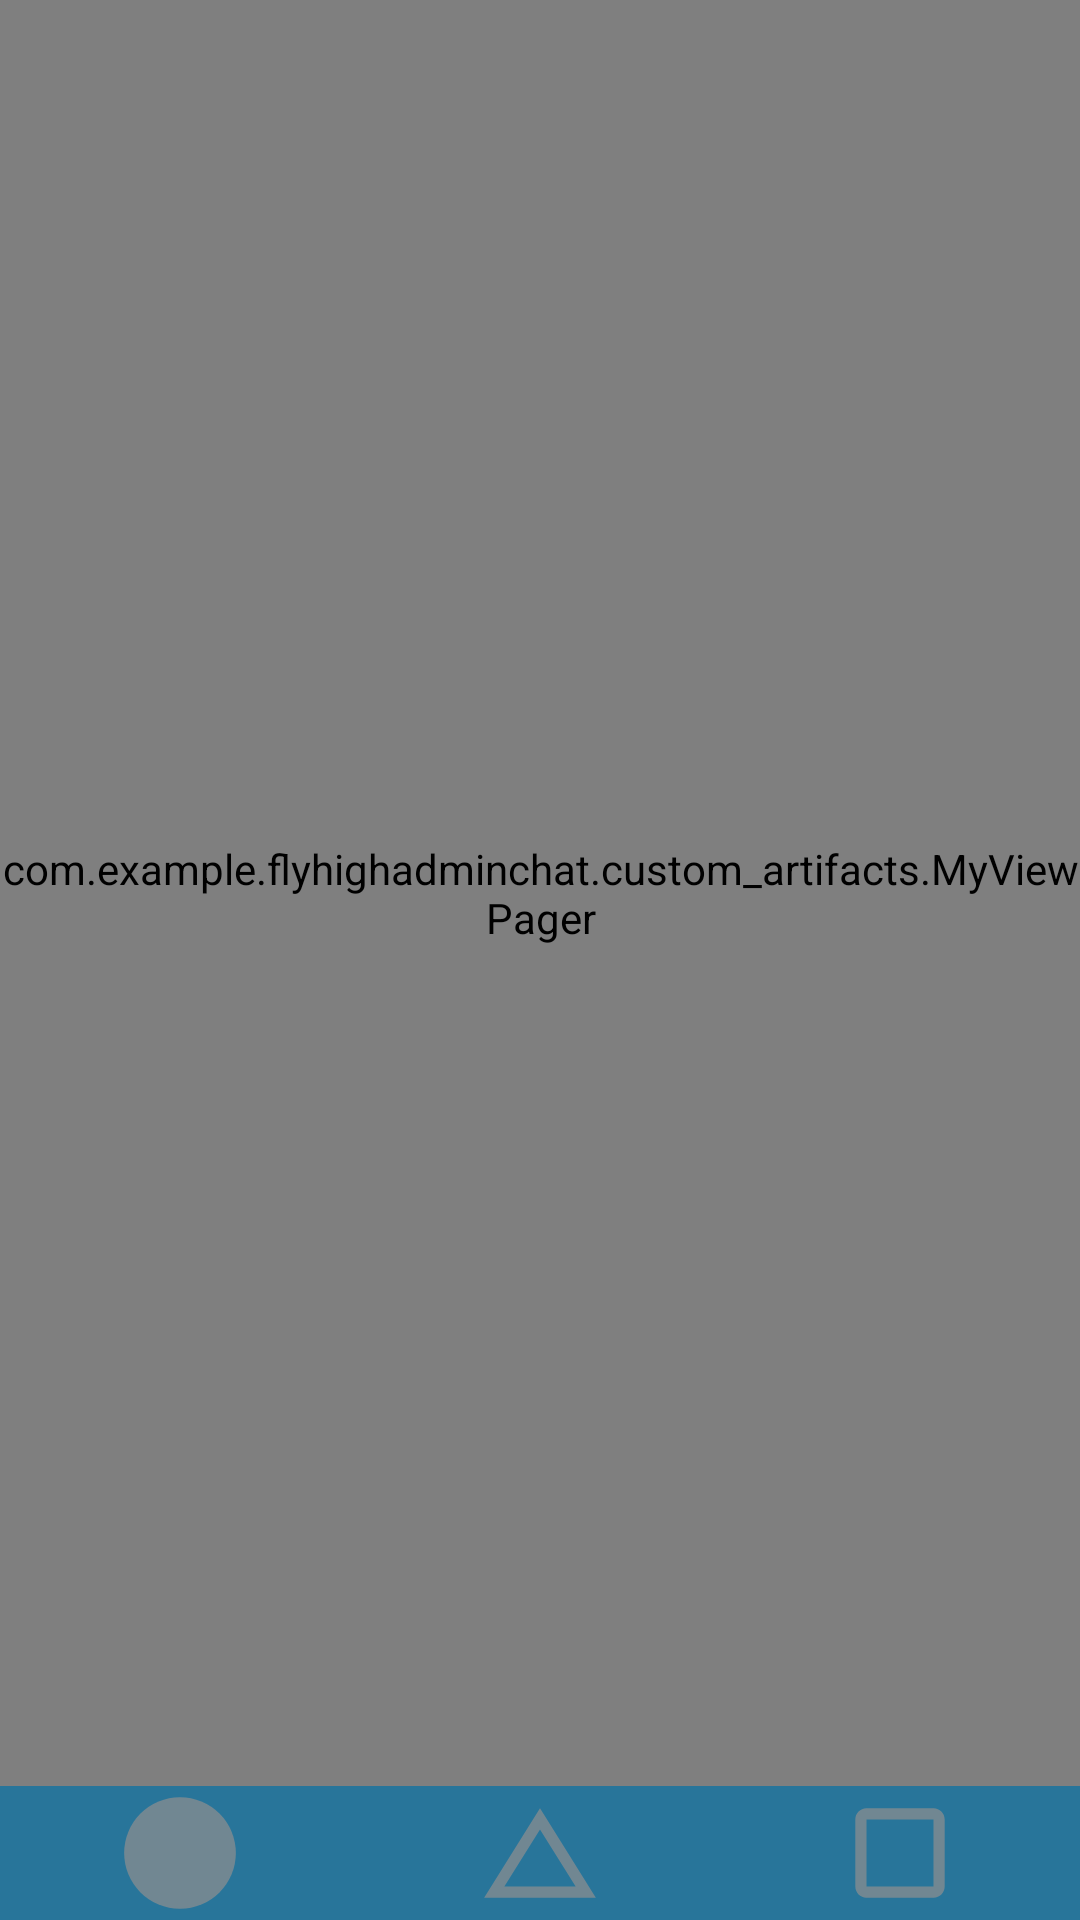

Reconstruct the res/layout file that produces this screen, plus the resources it refers to.
<!-- AndroidManifest.xml: application theme AppTheme -->
<!-- res/layout/fragment_flyhigh_main.xml -->
<?xml version="1.0" encoding="utf-8"?>
<layout
    xmlns:android="http://schemas.android.com/apk/res/android"
    xmlns:app="http://schemas.android.com/apk/res-auto">
    <androidx.constraintlayout.widget.ConstraintLayout
        android:layout_width="match_parent"
        android:layout_height="match_parent"
        >

        <androidx.coordinatorlayout.widget.CoordinatorLayout
            android:id="@+id/coordinatorLayout"
            android:layout_width="match_parent"
            android:layout_height="0dp"
            app:layout_constraintBottom_toTopOf="@+id/guideline"
            app:layout_constraintTop_toTopOf="parent">

            <com.example.flyhighadminchat.custom_artifacts.MyViewPager
                android:id="@+id/main_container"
                android:layout_width="match_parent"
                android:layout_height="match_parent" />
        </androidx.coordinatorlayout.widget.CoordinatorLayout>

        <LinearLayout
            android:id="@+id/viewpager_menu"
            android:layout_width="match_parent"
            android:layout_height="0dp"
            app:layout_constraintBottom_toBottomOf="parent"
            app:layout_constraintTop_toTopOf="@+id/guideline"
            android:background="@color/colorPrimaryDark">

            <ImageButton
                android:id="@+id/page_1"
                android:layout_width="0dp"
                android:layout_height="match_parent"
                android:background="@null"

                android:scaleType="fitCenter"

                android:layout_weight="1"
                android:src="@drawable/circle"/>
            <ImageButton
                android:id="@+id/page_2"
                android:layout_width="0dp"
                android:layout_height="match_parent"
                android:background="@null"

                android:scaleType="fitCenter"

                android:layout_weight="1"
                android:src="@drawable/triangle"/>
            <ImageButton
                android:id="@+id/page_3"
                android:layout_width="0dp"
                android:layout_height="match_parent"
                android:background="@null"

                android:scaleType="fitCenter"

                android:layout_weight="1"
                android:src="@drawable/square"/>
        </LinearLayout>


        <androidx.constraintlayout.widget.Guideline
            android:id="@+id/guideline"
            android:layout_width="wrap_content"
            android:layout_height="wrap_content"
            android:orientation="horizontal"
            app:layout_constraintGuide_percent="0.93"/>

    </androidx.constraintlayout.widget.ConstraintLayout>
</layout>
<!-- resources referenced by this layout -->
<resources>
  <color name="colorPrimaryDark">#28759A</color>
  <!-- drawable circle (drawable) -->
  <vector
      xmlns:android="http://schemas.android.com/apk/res/android"
      android:width="24dp"
      android:height="24dp"
      android:tint="#718792"
  
      android:viewportWidth="24.0"
      android:viewportHeight="24.0">
      <path
          android:fillColor="#FF000000"
          android:pathData="M12,12m-10,0a10,10 0,1 1,20 0a10,10 0,1 1,-20 0"/>
  </vector>
  <!-- drawable square (drawable) -->
  <vector
      xmlns:android="http://schemas.android.com/apk/res/android"
      android:width="24dp"
      android:height="24dp"
      android:tint="#718792"
      android:viewportWidth="24.0"
      android:viewportHeight="24.0">
      <path
          android:fillColor="#FF000000"
          android:pathData="M18,4L6,4c-1.1,0 -2,0.9 -2,2v12c0,1.1 0.9,2 2,2h12c1.1,0 2,-0.9 2,-2L20,6c0,-1.1 -0.9,-2 -2,-2zM18,18L6,18L6,6h12v12z"/>
  </vector>
  <!-- drawable triangle (drawable) -->
  <vector
      xmlns:android="http://schemas.android.com/apk/res/android"
      android:width="24dp"
      android:height="24dp"
      android:tint="#718792"
      android:viewportWidth="24.0"
      android:viewportHeight="24.0">
      <path
          android:fillColor="#FF000000"
          android:pathData="M12,7.77L18.39,18H5.61L12,7.77M12,4L2,20h20L12,4z"/>
  </vector>
  <style name="AppTheme" parent="Theme.AppCompat.Light.NoActionBar">
          
          <item name="colorPrimary">@color/colorPrimary</item>
          <item name="colorPrimaryDark">@color/colorPrimaryDark</item>
          <item name="colorAccent">@color/colorAccent</item>
  
          <item name="windowNoTitle">true</item>
          <item name="windowActionBar">false</item>
          <item name="android:windowContentOverlay">@null</item>
  
      </style>
  <color name="colorPrimary">#3F51B5</color>
  <color name="colorAccent">#FF4081</color>
</resources>
